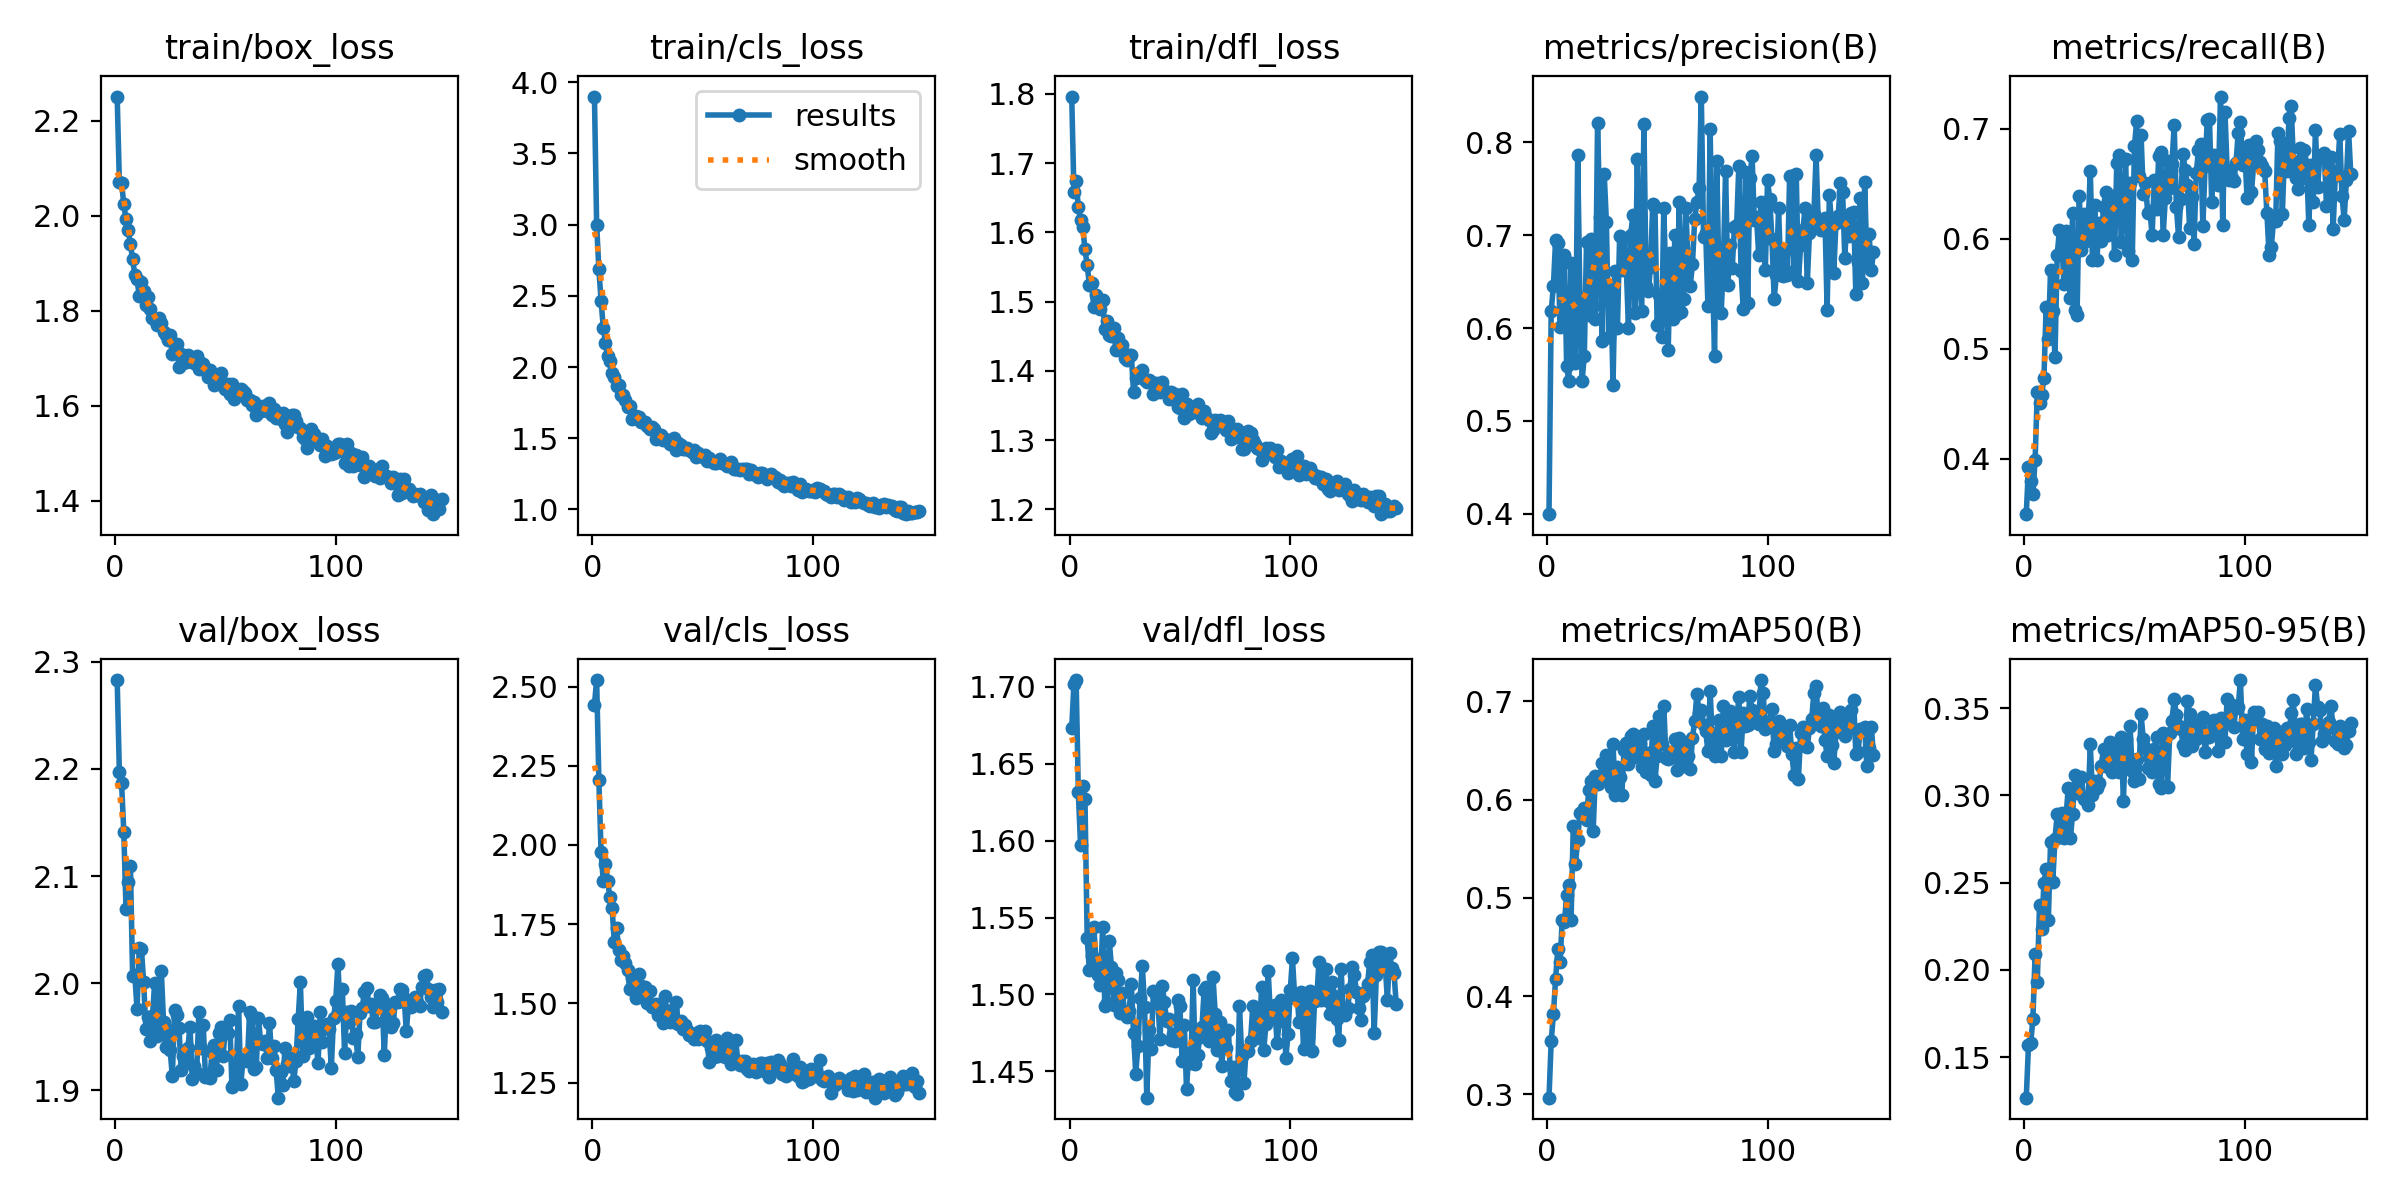

Values plotted in this chart, from the file beside it:
epoch, train/box_loss, train/cls_loss, train/dfl_loss, metrics/precision(B), metrics/recall(B), metrics/mAP50(B), metrics/mAP50-95(B), val/box_loss, val/cls_loss, val/dfl_loss, lr/pg0, lr/pg1, lr/pg2
1, 2.251, 3.899, 1.796, 0.3995, 0.3493, 0.2965, 0.1267, 2.283, 2.443, 1.673, 0.0002375, 0.0002375, 0.0002375
2, 2.07, 3, 1.659, 0.6181, 0.3925, 0.354, 0.1567, 2.197, 2.521, 1.702, 0.0004739, 0.0004739, 0.0004739
3, 2.07, 2.687, 1.674, 0.6457, 0.3798, 0.3816, 0.1578, 2.187, 2.206, 1.704, 0.0007088, 0.0007088, 0.0007088
4, 2.024, 2.467, 1.637, 0.6951, 0.3674, 0.4177, 0.1718, 2.142, 1.978, 1.631, 0.0007069, 0.0007069, 0.0007069
5, 1.992, 2.277, 1.617, 0.6916, 0.3986, 0.448, 0.2089, 2.069, 1.886, 1.597, 0.0007069, 0.0007069, 0.0007069
6, 1.969, 2.167, 1.608, 0.6011, 0.4609, 0.4346, 0.1932, 2.094, 1.94, 1.636, 0.0007046, 0.0007046, 0.0007046
7, 1.941, 2.074, 1.575, 0.6707, 0.4504, 0.4774, 0.2374, 2.109, 1.885, 1.627, 0.0007022, 0.0007022, 0.0007022
8, 1.909, 2.04, 1.553, 0.6782, 0.4579, 0.4751, 0.2233, 2.007, 1.835, 1.537, 0.0006999, 0.0006999, 0.0006999
9, 1.876, 1.956, 1.524, 0.5586, 0.473, 0.5032, 0.25, 2.008, 1.801, 1.516, 0.0006975, 0.0006975, 0.0006975
10, 1.867, 1.931, 1.527, 0.5426, 0.5383, 0.5135, 0.2577, 1.976, 1.692, 1.525, 0.0006951, 0.0006951, 0.0006951
11, 1.831, 1.869, 1.493, 0.6702, 0.5085, 0.4779, 0.2286, 2.032, 1.739, 1.544, 0.0006928, 0.0006928, 0.0006928
12, 1.86, 1.875, 1.51, 0.6065, 0.5717, 0.5732, 0.2731, 2.032, 1.669, 1.523, 0.0006904, 0.0006904, 0.0006904
13, 1.841, 1.806, 1.501, 0.5627, 0.5345, 0.5349, 0.2506, 2.001, 1.638, 1.512, 0.0006881, 0.0006881, 0.0006881
14, 1.812, 1.801, 1.489, 0.7866, 0.4923, 0.5586, 0.2751, 1.958, 1.648, 1.506, 0.0006857, 0.0006857, 0.0006857
15, 1.828, 1.768, 1.502, 0.6322, 0.5848, 0.5866, 0.2891, 1.969, 1.628, 1.544, 0.0006834, 0.0006834, 0.0006834
16, 1.803, 1.723, 1.46, 0.5433, 0.6079, 0.5875, 0.2761, 1.946, 1.605, 1.493, 0.000681, 0.000681, 0.000681
17, 1.784, 1.725, 1.472, 0.5702, 0.6049, 0.591, 0.2898, 1.97, 1.545, 1.494, 0.0006787, 0.0006787, 0.0006787
18, 1.78, 1.636, 1.452, 0.6926, 0.5592, 0.5793, 0.2759, 2.001, 1.58, 1.535, 0.0006763, 0.0006763, 0.0006763
19, 1.771, 1.651, 1.45, 0.6145, 0.6069, 0.6101, 0.2875, 1.95, 1.559, 1.518, 0.0006739, 0.0006739, 0.0006739
20, 1.785, 1.654, 1.462, 0.6963, 0.5783, 0.6191, 0.3041, 1.962, 1.517, 1.493, 0.0006716, 0.0006716, 0.0006716
21, 1.775, 1.651, 1.43, 0.6242, 0.5465, 0.568, 0.2755, 2.011, 1.593, 1.514, 0.0006692, 0.0006692, 0.0006692
22, 1.755, 1.616, 1.447, 0.61, 0.6236, 0.6245, 0.2895, 1.964, 1.555, 1.51, 0.0006669, 0.0006669, 0.0006669
23, 1.749, 1.613, 1.433, 0.8208, 0.5348, 0.6163, 0.3117, 1.94, 1.531, 1.488, 0.0006645, 0.0006645, 0.0006645
24, 1.738, 1.612, 1.438, 0.7197, 0.5307, 0.6211, 0.3016, 1.956, 1.552, 1.501, 0.0006622, 0.0006622, 0.0006622
25, 1.75, 1.589, 1.419, 0.586, 0.6391, 0.6373, 0.3094, 1.937, 1.502, 1.488, 0.0006598, 0.0006598, 0.0006598
26, 1.709, 1.562, 1.416, 0.7661, 0.5901, 0.6198, 0.3108, 1.913, 1.54, 1.485, 0.0006574, 0.0006574, 0.0006574
27, 1.726, 1.577, 1.423, 0.7143, 0.6224, 0.6453, 0.2983, 1.975, 1.488, 1.489, 0.0006551, 0.0006551, 0.0006551
28, 1.73, 1.564, 1.422, 0.5907, 0.598, 0.6186, 0.2983, 1.97, 1.493, 1.507, 0.0006527, 0.0006527, 0.0006527
29, 1.681, 1.496, 1.37, 0.644, 0.6116, 0.6132, 0.2948, 1.958, 1.497, 1.475, 0.0006504, 0.0006504, 0.0006504
30, 1.71, 1.519, 1.39, 0.539, 0.662, 0.6564, 0.3293, 1.919, 1.462, 1.448, 0.000648, 0.000648, 0.000648
31, 1.689, 1.521, 1.398, 0.661, 0.5807, 0.6048, 0.3002, 1.932, 1.495, 1.467, 0.0006457, 0.0006457, 0.0006457
32, 1.693, 1.491, 1.394, 0.5998, 0.6308, 0.6328, 0.3082, 1.926, 1.439, 1.498, 0.0006433, 0.0006433, 0.0006433
33, 1.706, 1.491, 1.401, 0.6993, 0.581, 0.6228, 0.3044, 1.94, 1.523, 1.518, 0.000641, 0.000641, 0.000641
34, 1.694, 1.485, 1.387, 0.6628, 0.614, 0.6048, 0.3073, 1.959, 1.447, 1.492, 0.0006386, 0.0006386, 0.0006386
35, 1.698, 1.461, 1.384, 0.6955, 0.5979, 0.6503, 0.3169, 1.911, 1.441, 1.433, 0.0006362, 0.0006362, 0.0006362
36, 1.691, 1.468, 1.387, 0.6669, 0.6294, 0.6572, 0.3269, 1.923, 1.478, 1.477, 0.0006339, 0.0006339, 0.0006339
37, 1.705, 1.5, 1.385, 0.5995, 0.6427, 0.6367, 0.3207, 1.916, 1.44, 1.464, 0.0006315, 0.0006315, 0.0006315
38, 1.677, 1.419, 1.366, 0.7004, 0.6033, 0.6645, 0.3162, 1.973, 1.504, 1.502, 0.0006292, 0.0006292, 0.0006292
39, 1.69, 1.466, 1.382, 0.7218, 0.6131, 0.667, 0.3307, 1.939, 1.435, 1.5, 0.0006268, 0.0006268, 0.0006268
40, 1.689, 1.452, 1.375, 0.6163, 0.639, 0.6432, 0.3135, 1.961, 1.445, 1.496, 0.0006245, 0.0006245, 0.0006245
41, 1.675, 1.425, 1.369, 0.7821, 0.5855, 0.6543, 0.3288, 1.912, 1.418, 1.471, 0.0006221, 0.0006221, 0.0006221
42, 1.661, 1.425, 1.384, 0.6544, 0.669, 0.6577, 0.3285, 1.912, 1.432, 1.505, 0.0006197, 0.0006197, 0.0006197
43, 1.675, 1.429, 1.373, 0.6181, 0.6761, 0.6335, 0.3136, 1.912, 1.415, 1.495, 0.0006174, 0.0006174, 0.0006174
44, 1.666, 1.419, 1.37, 0.8199, 0.5974, 0.6671, 0.3337, 1.936, 1.401, 1.483, 0.000615, 0.000615, 0.000615
45, 1.645, 1.402, 1.359, 0.6457, 0.6251, 0.6284, 0.2971, 1.943, 1.397, 1.484, 0.0006127, 0.0006127, 0.0006127
46, 1.665, 1.419, 1.369, 0.64, 0.6727, 0.6475, 0.3321, 1.919, 1.388, 1.47, 0.0006103, 0.0006103, 0.0006103
47, 1.655, 1.37, 1.36, 0.6656, 0.5889, 0.6248, 0.3169, 1.953, 1.407, 1.475, 0.000608, 0.000608, 0.000608
48, 1.669, 1.396, 1.366, 0.7339, 0.6511, 0.6751, 0.34, 1.959, 1.386, 1.47, 0.0006056, 0.0006056, 0.0006056
49, 1.643, 1.382, 1.347, 0.73, 0.5804, 0.6191, 0.3142, 1.932, 1.412, 1.497, 0.0006033, 0.0006033, 0.0006033
50, 1.635, 1.368, 1.347, 0.6031, 0.6842, 0.6446, 0.3085, 1.959, 1.392, 1.492, 0.0006009, 0.0006009, 0.0006009
51, 1.645, 1.383, 1.366, 0.6361, 0.7071, 0.6852, 0.3208, 1.954, 1.412, 1.457, 0.0005985, 0.0005985, 0.0005985
52, 1.626, 1.342, 1.333, 0.5909, 0.6573, 0.6562, 0.3094, 1.966, 1.381, 1.48, 0.0005962, 0.0005962, 0.0005962
53, 1.645, 1.359, 1.353, 0.7298, 0.6948, 0.6958, 0.3466, 1.903, 1.316, 1.438, 0.0005938, 0.0005938, 0.0005938
54, 1.615, 1.338, 1.337, 0.6445, 0.641, 0.6421, 0.3323, 1.906, 1.359, 1.462, 0.0005915, 0.0005915, 0.0005915
55, 1.621, 1.329, 1.347, 0.5761, 0.6505, 0.641, 0.3271, 1.923, 1.331, 1.455, 0.0005891, 0.0005891, 0.0005891
56, 1.627, 1.327, 1.344, 0.6811, 0.6239, 0.6481, 0.3155, 1.979, 1.383, 1.509, 0.0005868, 0.0005868, 0.0005868
57, 1.634, 1.331, 1.34, 0.6095, 0.6257, 0.6435, 0.3225, 1.906, 1.332, 1.455, 0.0005844, 0.0005844, 0.0005844
58, 1.631, 1.352, 1.352, 0.7002, 0.6032, 0.6621, 0.3132, 1.929, 1.376, 1.461, 0.000582, 0.000582, 0.000582
59, 1.627, 1.329, 1.343, 0.6149, 0.6538, 0.6304, 0.3264, 1.929, 1.357, 1.473, 0.0005797, 0.0005797, 0.0005797
60, 1.613, 1.318, 1.332, 0.7359, 0.6275, 0.6627, 0.3333, 1.927, 1.332, 1.479, 0.0005773, 0.0005773, 0.0005773
... 88 more rows
